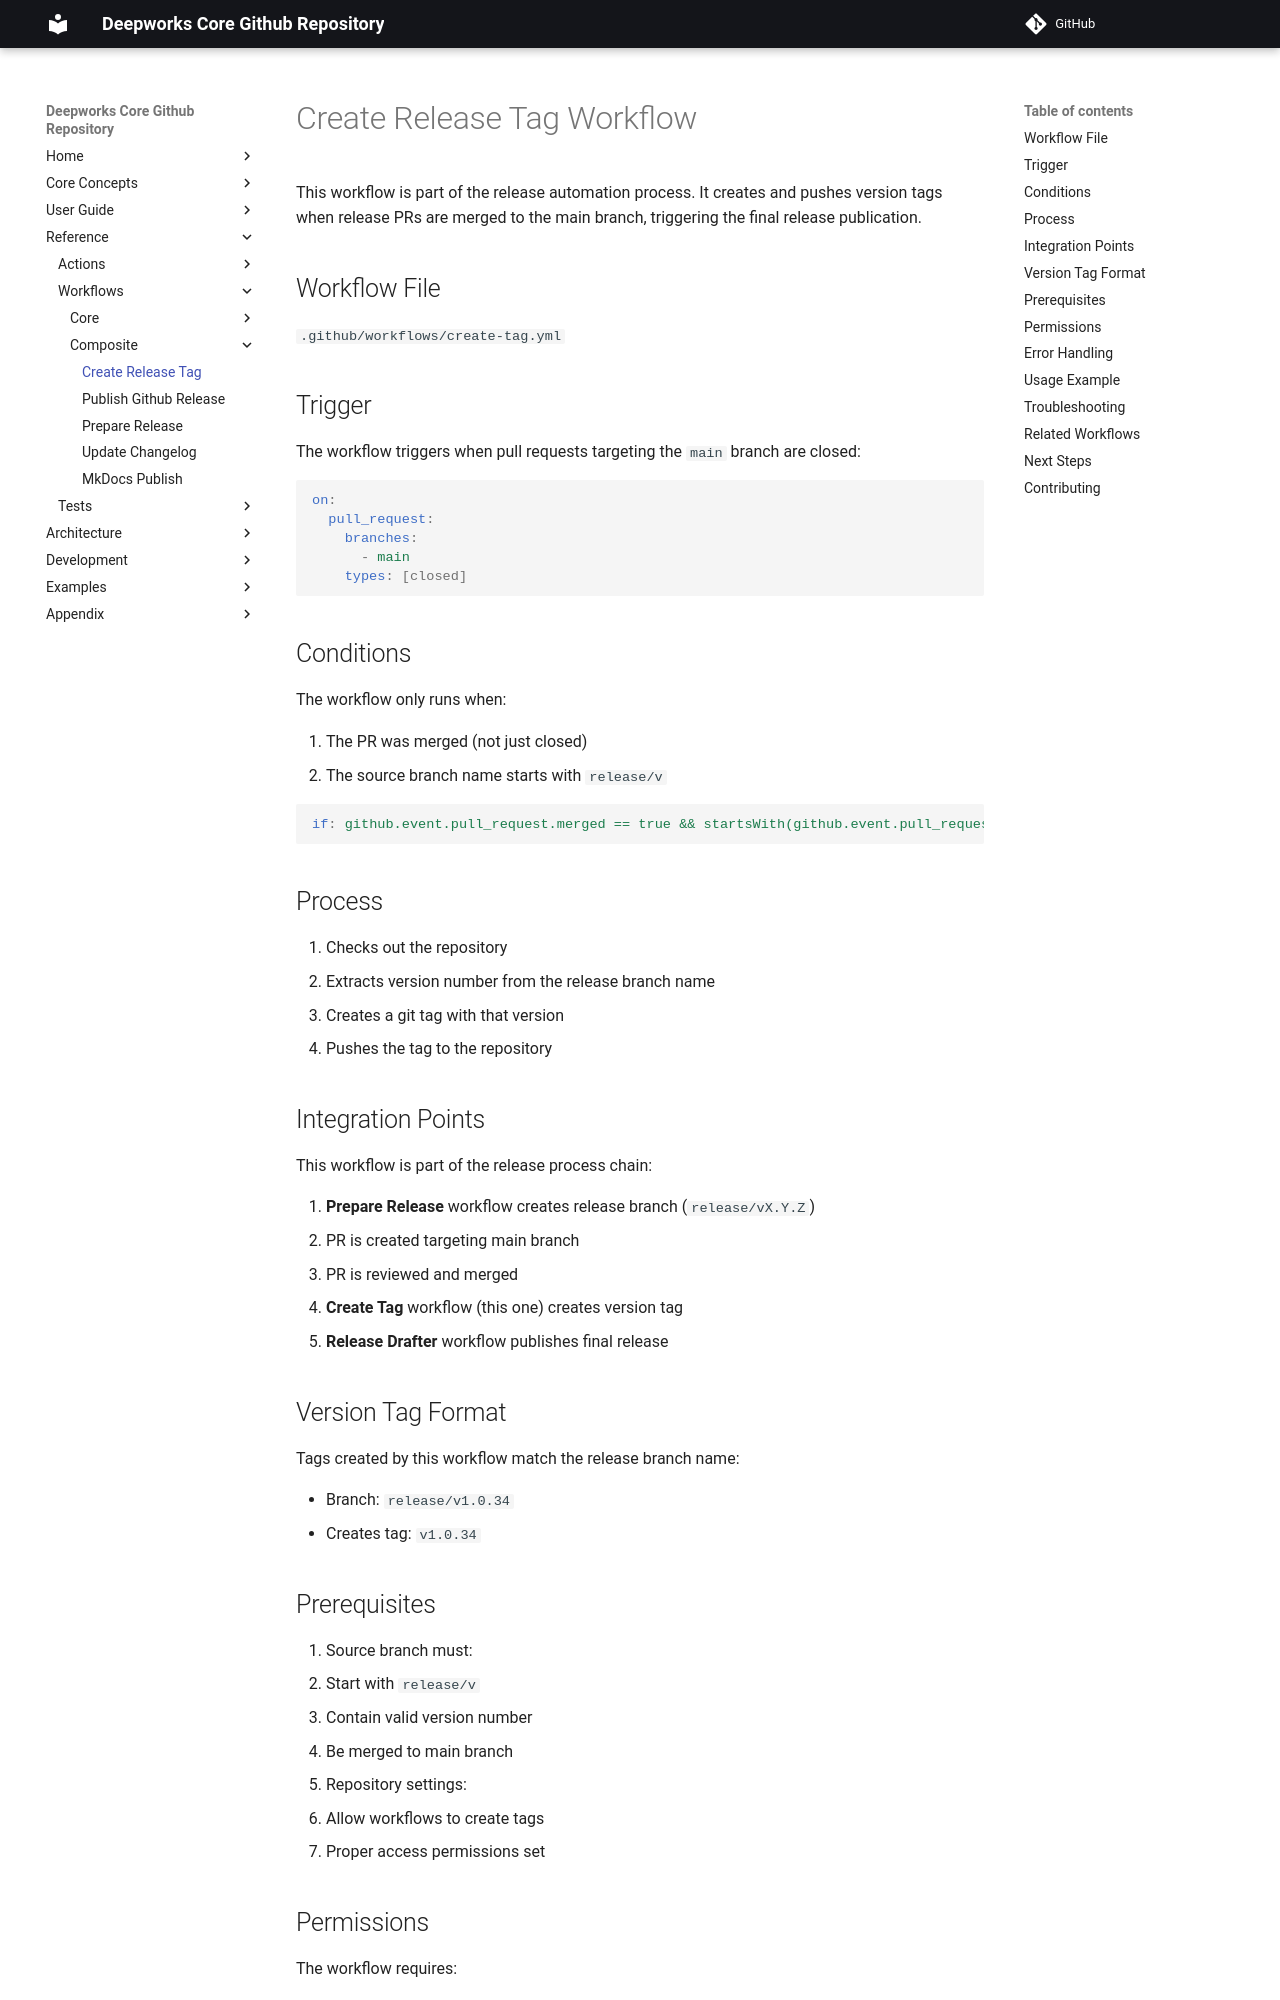

repository: deepworks-net/github.toolkit · page: workflows/create-release-tag/index.html · generator: mkdocs

# Create Release Tag Workflow

This workflow is part of the release automation process. It creates and pushes version tags when release PRs are merged to the main branch, triggering the final release publication.

## Workflow File

`.github/workflows/create-tag.yml`

## Trigger

The workflow triggers when pull requests targeting the `main` branch are closed:

```yaml
on:
  pull_request:
    branches:
      - main
    types: [closed]
```

## Conditions

The workflow only runs when:

1. The PR was merged (not just closed)
2. The source branch name starts with `release/v`

```yaml
if: github.event.pull_request.merged == true && startsWith(github.event.pull_request.head.ref, 'release/v')
```

## Process

1. Checks out the repository
2. Extracts version number from the release branch name
3. Creates a git tag with that version
4. Pushes the tag to the repository

## Integration Points

This workflow is part of the release process chain:

1. **Prepare Release** workflow creates release branch (`release/vX.Y.Z`)
2. PR is created targeting main branch
3. PR is reviewed and merged
4. **Create Tag** workflow (this one) creates version tag
5. **Release Drafter** workflow publishes final release

## Version Tag Format

Tags created by this workflow match the release branch name:

- Branch: `release/v1.0.34`
- Creates tag: `v1.0.34`
